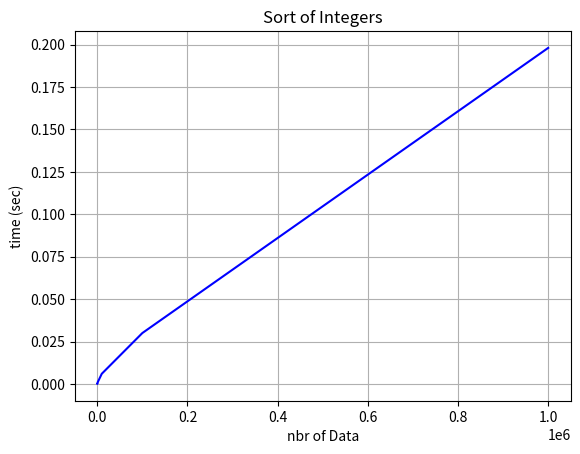

Python code for this plot:
# -*- coding: utf-8 -*-
"""
Created on Thu Dec 03 02:03:27 2015

[redacted]
"""
#import pylab 
import matplotlib.pyplot as pyp

#mergesort
x = [0, 1, 5, 10, 50,100, 1000, 1e4, 1e5,1e6 ]
y = [19850e-9, 17959e-9, 27412e-9, 34029e-9, 93578e-9, 189991e-9,
     1e-3, 6e-3, 30e-3, 198e-3]
pyp.plot(x, y,'b')

pyp.xlabel('nbr of Data')
pyp.ylabel('time (sec)')
pyp.title('Sort of Integers')
pyp.grid(True)

pyp.savefig("MergeSort.png")

# show the plot on the screen
pyp.show()

#pyp.savefig("insertionsort.png")
